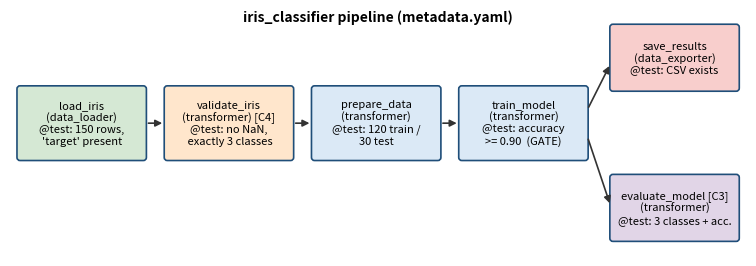
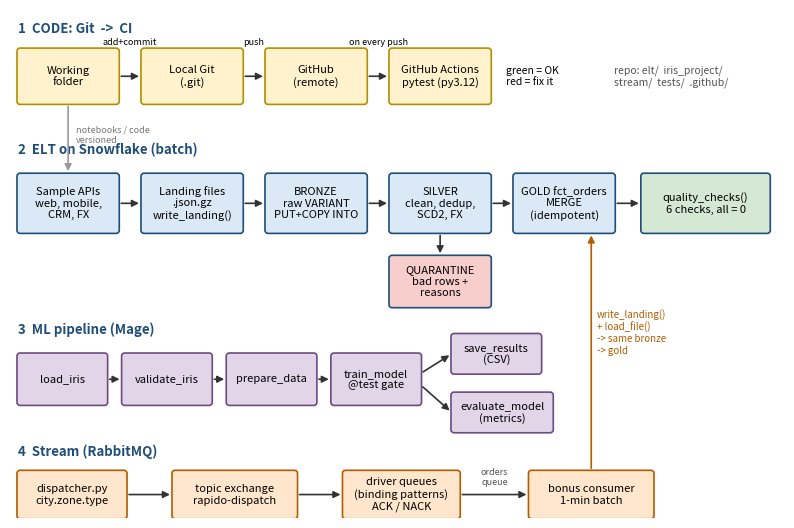

These charts were generated, in order, by the following Python code:
"""Generates the two diagrams used in the report (block graph C1/C3/C4, integration diagram E2)."""
import matplotlib
matplotlib.use("Agg")
import matplotlib.pyplot as plt
from matplotlib.patches import FancyBboxPatch

def box(ax, x, y, w, h, text, fc="#dbe9f6", ec="#1f4e79", fs=8):
    ax.add_patch(FancyBboxPatch((x, y), w, h, boxstyle="round,pad=0.02,rounding_size=0.08", fc=fc, ec=ec, lw=1.2))
    ax.text(x + w / 2, y + h / 2, text, ha="center", va="center", fontsize=fs)

def arrow(ax, x1, y1, x2, y2, color="#333", style="-|>"):
    ax.annotate("", xy=(x2, y2), xytext=(x1, y1), arrowprops=dict(arrowstyle=style, color=color, lw=1.2))

# ---------------- block graph ----------------
fig, ax = plt.subplots(figsize=(9.5, 3.2)); ax.set_xlim(0, 19); ax.set_ylim(0, 6.4); ax.axis("off")
W, H = 3.3, 1.5
blocks = [(0.2, 2.5, "load_iris\n(data_loader)\n@test: 150 rows,\n'target' present", "#d5e8d4"),
          (4.0, 2.5, "validate_iris\n(transformer) [C4]\n@test: no NaN,\n exactly 3 classes", "#ffe6cc"),
          (7.8, 2.5, "prepare_data\n(transformer)\n@test: 120 train /\n30 test", "#dbe9f6"),
          (11.6, 2.5, "train_model\n(transformer)\n@test: accuracy\n>= 0.90  (GATE)", "#dbe9f6")]
for x, y, t, c in blocks: box(ax, x, y, W, H + 0.4, t, fc=c)
box(ax, 15.5, 4.3, 3.3, H + 0.2, "save_results\n(data_exporter)\n@test: CSV exists", fc="#f8cecc")
box(ax, 15.5, 0.4, 3.3, H + 0.2, "evaluate_model [C3]\n(transformer)\n@test: 3 classes + acc.", fc="#e1d5e7")
for i in range(3): arrow(ax, blocks[i][0] + W, 3.45, blocks[i + 1][0], 3.45)
arrow(ax, 11.6 + W, 3.8, 15.5, 5.0); arrow(ax, 11.6 + W, 3.1, 15.5, 1.3)
ax.text(9.5, 6.1, "iris_classifier pipeline (metadata.yaml)", ha="center", fontsize=10, weight="bold")
plt.savefig("block_graph.png", dpi=170, bbox_inches="tight"); plt.close()

# ---------------- integration diagram ----------------
fig, ax = plt.subplots(figsize=(10, 6.6)); ax.set_xlim(0, 20); ax.set_ylim(0, 13); ax.axis("off")
# Git + CI lane
ax.text(0.2, 12.4, "1  CODE: Git  ->  CI", fontsize=9.5, weight="bold", color="#1f4e79")
for x, t in [(0.2, "Working\nfolder"), (3.4, "Local Git\n(.git)"), (6.6, "GitHub\n(remote)"), (9.8, "GitHub Actions\npytest (py3.12)")]:
    box(ax, x, 10.6, 2.6, 1.4, t, fc="#fff2cc", ec="#b38f00")
for x, lab in [(2.8, "add+commit"), (6.0, "push"), (9.2, "on every push")]:
    arrow(ax, x, 11.3, x + 0.6, 11.3); ax.text(x + 0.3, 12.1, lab, fontsize=6.5, ha="center")
ax.text(12.8, 11.3, "green = OK\nred = fix it", fontsize=7.5, va="center")
ax.text(15.6, 11.3, "repo: elt/  iris_project/\nstream/  tests/  .github/", fontsize=7.5, color="#555", va="center")
# ELT lane
ax.text(0.2, 9.3, "2  ELT on Snowflake (batch)", fontsize=9.5, weight="bold", color="#1f4e79")
elt = [(0.2, "Sample APIs\nweb, mobile,\nCRM, FX"), (3.4, "Landing files\n.json.gz\nwrite_landing()"), (6.6, "BRONZE\nraw VARIANT\nPUT+COPY INTO"),
       (9.8, "SILVER\nclean, dedup,\nSCD2, FX"), (13.0, "GOLD fct_orders\nMERGE\n(idempotent)")]
for x, t in elt: box(ax, x, 7.3, 2.6, 1.5, t, fc="#dbe9f6")
for x, _ in elt[:-1]: arrow(ax, x + 2.6, 8.05, x + 3.2, 8.05)
box(ax, 9.8, 5.4, 2.6, 1.3, "QUARANTINE\nbad rows +\nreasons", fc="#f8cecc"); arrow(ax, 11.1, 7.3, 11.1, 6.7)
box(ax, 16.3, 7.3, 3.3, 1.5, "quality_checks()\n6 checks, all = 0", fc="#d5e8d4"); arrow(ax, 15.6, 8.05, 16.3, 8.05)
# ML lane
ax.text(0.2, 4.7, "3  ML pipeline (Mage)", fontsize=9.5, weight="bold", color="#1f4e79")
ml = [(0.2, "load_iris"), (2.9, "validate_iris"), (5.6, "prepare_data"), (8.3, "train_model\n@test gate")]
for x, t in ml: box(ax, x, 2.9, 2.3, 1.3, t, fc="#e1d5e7", ec="#6c4a82")
for x, _ in ml[:-1]: arrow(ax, x + 2.3, 3.55, x + 2.7, 3.55)
box(ax, 11.4, 3.7, 2.3, 1.0, "save_results\n(CSV)", fc="#e1d5e7", ec="#6c4a82")
box(ax, 11.4, 2.2, 2.6, 1.0, "evaluate_model\n(metrics)", fc="#e1d5e7", ec="#6c4a82")
arrow(ax, 10.6, 3.7, 11.4, 4.2); arrow(ax, 10.6, 3.4, 11.4, 2.7)
# stream lane
ax.text(0.2, 1.6, "4  Stream (RabbitMQ)", fontsize=9.5, weight="bold", color="#1f4e79")
box(ax, 0.2, 0.0, 2.8, 1.2, "dispatcher.py\ncity.zone.type", fc="#ffe6cc", ec="#b35c00")
box(ax, 4.2, 0.0, 3.2, 1.2, "topic exchange\nrapido-dispatch", fc="#ffe6cc", ec="#b35c00")
box(ax, 8.6, 0.0, 3.0, 1.2, "driver queues\n(binding patterns)\nACK / NACK", fc="#ffe6cc", ec="#b35c00")
arrow(ax, 3.0, 0.6, 4.2, 0.6); arrow(ax, 7.4, 0.6, 8.6, 0.6)
box(ax, 13.4, 0.0, 3.2, 1.2, "bonus consumer\n1-min batch", fc="#ffe6cc", ec="#b35c00")
arrow(ax, 11.6, 0.6, 13.4, 0.6)
ax.text(12.5, 0.85, "orders\nqueue", fontsize=6.5, ha="center", color="#555")
arrow(ax, 15.0, 1.2, 15.0, 7.3, color="#b35c00")   # consumer -> landing/bronze lane
ax.text(15.15, 4.2, "write_landing()\n+ load_file()\n-> same bronze\n-> gold", fontsize=7, color="#b35c00")
# git feeds everything
arrow(ax, 1.5, 10.6, 1.5, 8.8, color="#999"); ax.text(1.7, 9.6, "notebooks / code\nversioned", fontsize=6.5, color="#777")
plt.savefig("integration.png", dpi=170, bbox_inches="tight"); plt.close()
print("ok")
